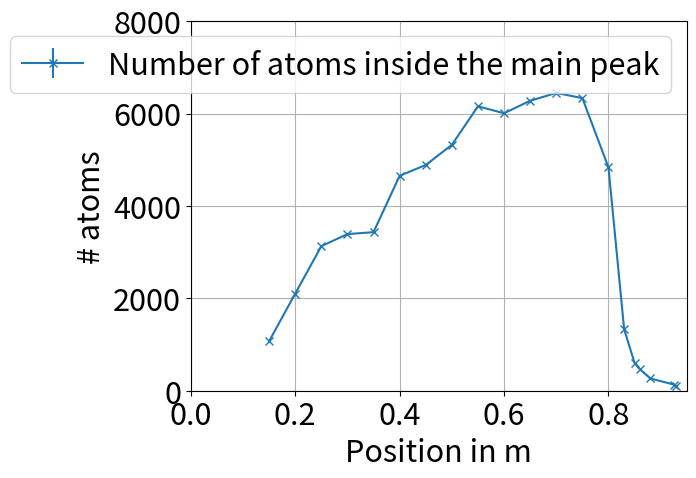

Python code for this plot:
import matplotlib.pyplot as plt
import numpy as np

pos=np.array([0.15,0.2,0.25,0.3,0.35,0.4,0.45,0.5,0.55,0.6,0.65,0.7,0.75,0.8,0.83,0.85,0.86,0.88,0.925,0.929])
#peak=np.array([685.0,1158.0,1098.0+767,1817.0,1853.0+500,1510.0+1033,2559.0,2778.0,2900,3109.0,3196.0,3280.0,3231.0,2333.0,667.0,333.0,267.0,167.0,70.0,58.0]) #sf slower with det=-1012MHz
peak=np.array([1071.0,2102.0,1928.0+1200,3390.0,3432.0,2919.0+1733,4886.0,5322.0, 6156.0,6006.0,6276.0,6446.0, 6333.0, 4835.0,1333,600,467,266,134,102.0]) #with det=+1020MHz repumper

fig, ax = plt.subplots()

plt.errorbar(pos, peak,yerr=np.sqrt(peak)/100000,fmt="-x",label="Number of atoms inside the main peak")
plt.legend(loc="upper right",fontsize=22)
plt.ylabel("# atoms", fontsize=22)
plt.xlabel("Position in m", fontsize=22)
plt.rcParams.update({'font.size': 22})
plt.xticks(fontsize=22)
plt.yticks(fontsize=22)
plt.grid()
plt.ylim(0,8000)
plt.xlim(0,0.95)
plt.show()
